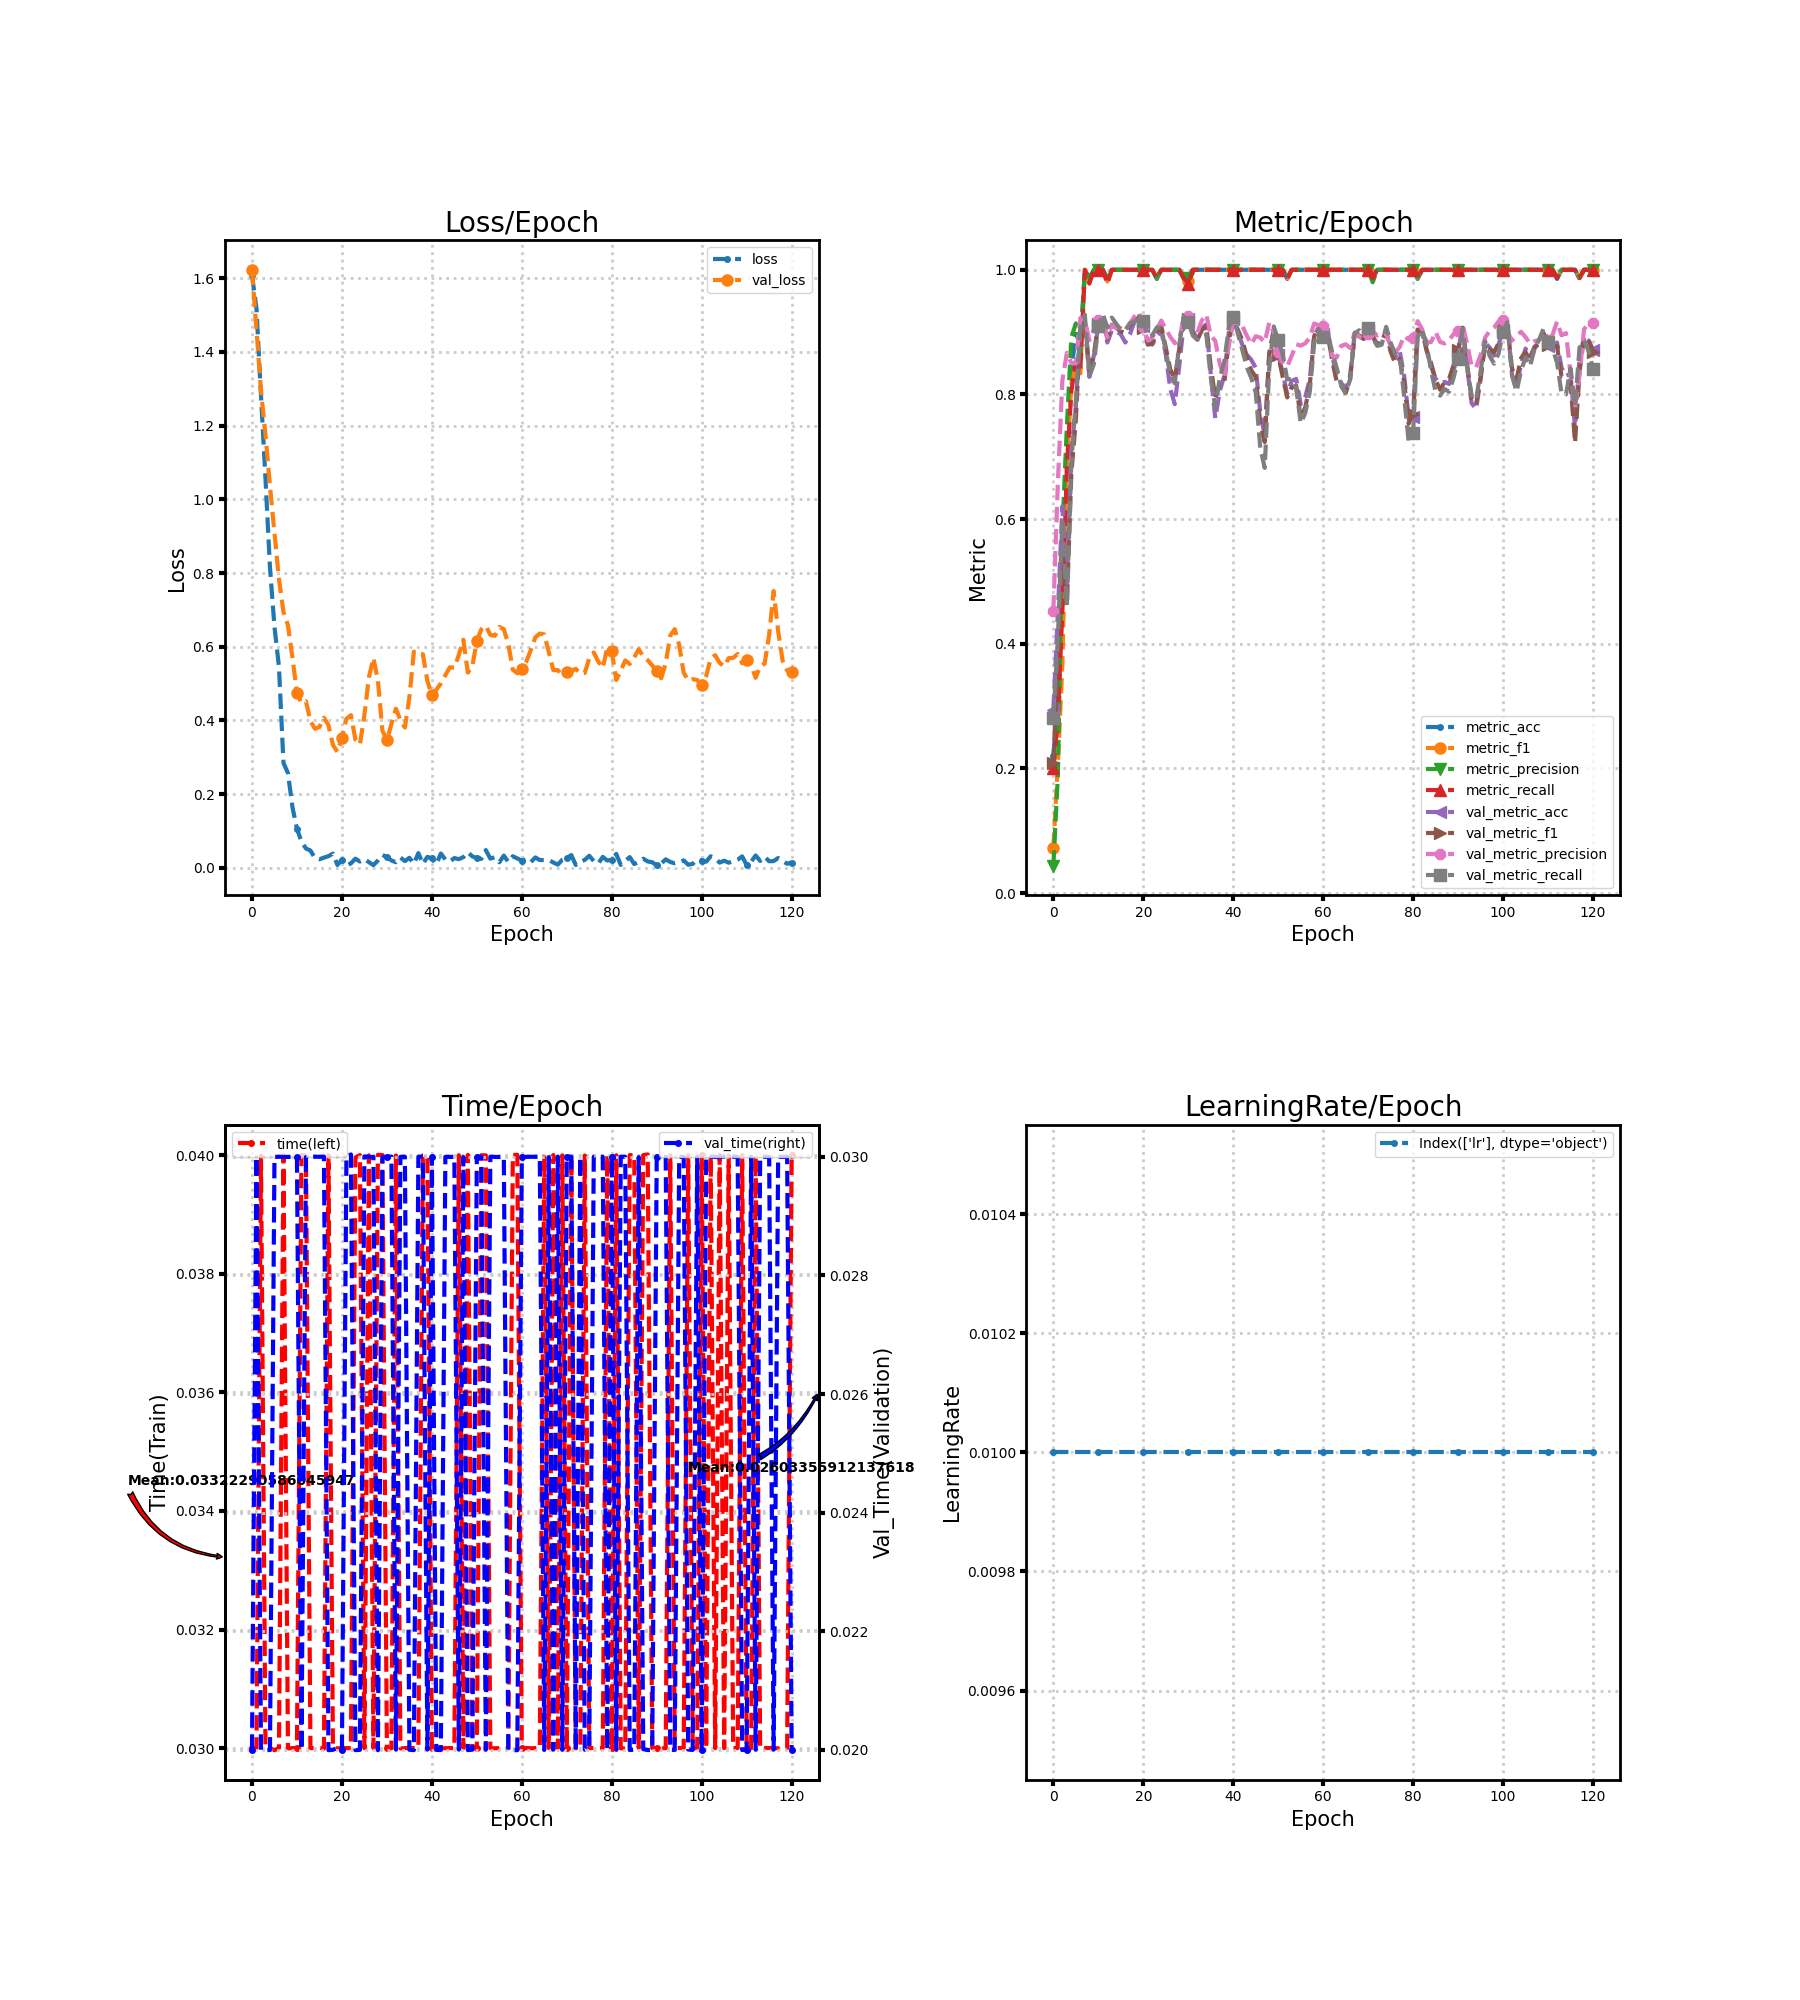

Source data for this figure (header and first rows):
loss, metric_acc, metric_f1, metric_precision, metric_recall, time, lr, val_loss, val_metric_acc, val_metric_f1, val_metric_precision, val_metric_recall, val_time
1.609, 0.2206, 0.07229, 0.04412, 0.2, 0.03, 0.01, 1.623, 0.2934, 0.209, 0.4532, 0.2809, 0.02
1.518, 0.3088, 0.2079, 0.1878, 0.2819, 0.03, 0.01, 1.461, 0.4506, 0.3754, 0.6578, 0.4093, 0.03
1.282, 0.4853, 0.3658, 0.5813, 0.4514, 0.03999, 0.01, 1.296, 0.6207, 0.5426, 0.8223, 0.5993, 0.02
1.056, 0.7059, 0.6808, 0.7485, 0.6813, 0.03, 0.01, 1.175, 0.4878, 0.461, 0.8667, 0.4601, 0.01999
0.8148, 0.8382, 0.8165, 0.8917, 0.8051, 0.03, 0.01, 1.036, 0.7099, 0.6735, 0.8504, 0.6914, 0.02
0.654, 0.8971, 0.8484, 0.914, 0.8533, 0.02997, 0.01, 0.9083, 0.7812, 0.759, 0.8497, 0.7909, 0.03
0.5458, 0.8824, 0.8338, 0.8646, 0.839, 0.03, 0.01, 0.783, 0.9076, 0.9106, 0.9226, 0.9074, 0.03
0.2847, 1.0, 1.0, 1.0, 1.0, 0.04, 0.01, 0.6943, 0.9125, 0.9213, 0.9199, 0.9281, 0.03
0.2567, 0.9853, 0.9813, 0.9867, 0.9778, 0.03, 0.01, 0.6583, 0.8282, 0.839, 0.8869, 0.8288, 0.03
0.1644, 1.0, 1.0, 1.0, 1.0, 0.03, 0.01, 0.5702, 0.8622, 0.8636, 0.9039, 0.8487, 0.03
0.1057, 1.0, 1.0, 1.0, 1.0, 0.03, 0.01, 0.4749, 0.9109, 0.9132, 0.92, 0.9091, 0.03
0.07124, 1.0, 1.0, 1.0, 1.0, 0.04, 0.01, 0.4472, 0.9173, 0.9194, 0.9172, 0.9291, 0.02
0.05219, 0.9853, 0.9813, 0.9867, 0.9778, 0.04, 0.01, 0.452, 0.8833, 0.8898, 0.8915, 0.9074, 0.03
0.04679, 1.0, 1.0, 1.0, 1.0, 0.03, 0.01, 0.3981, 0.9028, 0.9119, 0.9111, 0.9233, 0.03
0.02614, 1.0, 1.0, 1.0, 1.0, 0.03, 0.01, 0.3773, 0.9011, 0.9066, 0.9068, 0.9133, 0.03
0.02303, 1.0, 1.0, 1.0, 1.0, 0.03, 0.01, 0.3821, 0.8963, 0.901, 0.9063, 0.9033, 0.03
0.02752, 1.0, 1.0, 1.0, 1.0, 0.02999, 0.01, 0.4073, 0.8833, 0.8982, 0.903, 0.903, 0.03
0.03154, 1.0, 1.0, 1.0, 1.0, 0.04, 0.01, 0.3871, 0.8963, 0.9105, 0.9135, 0.9143, 0.01999
0.03836, 1.0, 1.0, 1.0, 1.0, 0.03, 0.01, 0.3333, 0.9157, 0.92, 0.9248, 0.9166, 0.02
0.007534, 1.0, 1.0, 1.0, 1.0, 0.03, 0.01, 0.3145, 0.9271, 0.9282, 0.9323, 0.9253, 0.02003
0.022, 1.0, 1.0, 1.0, 1.0, 0.03, 0.01, 0.3523, 0.9092, 0.9066, 0.9078, 0.9178, 0.02
0.006026, 1.0, 1.0, 1.0, 1.0, 0.03, 0.01, 0.4043, 0.8833, 0.8799, 0.8863, 0.8928, 0.03
0.01189, 1.0, 1.0, 1.0, 1.0, 0.03, 0.01, 0.4142, 0.8801, 0.8814, 0.891, 0.8949, 0.03004
0.02454, 0.9853, 0.9867, 0.9875, 0.9867, 0.03996, 0.01, 0.3478, 0.893, 0.9007, 0.9048, 0.9076, 0.01999
0.01679, 1.0, 1.0, 1.0, 1.0, 0.04, 0.01, 0.3346, 0.9028, 0.9094, 0.9185, 0.9067, 0.02
0.02308, 1.0, 1.0, 1.0, 1.0, 0.03, 0.01, 0.4147, 0.8639, 0.8753, 0.905, 0.8694, 0.03001
0.01531, 1.0, 1.0, 1.0, 1.0, 0.04, 0.01, 0.5167, 0.8088, 0.8403, 0.8924, 0.8317, 0.03
0.007024, 1.0, 1.0, 1.0, 1.0, 0.03, 0.01, 0.5697, 0.7844, 0.8247, 0.8822, 0.8179, 0.03
0.01962, 1.0, 1.0, 1.0, 1.0, 0.04001, 0.01, 0.5085, 0.846, 0.8735, 0.8881, 0.8803, 0.01999
0.03492, 0.9853, 0.9867, 0.9875, 0.9867, 0.04001, 0.01, 0.3725, 0.9141, 0.9232, 0.9234, 0.9251, 0.03
0.02876, 0.9853, 0.9818, 0.9875, 0.9778, 0.03, 0.01, 0.3458, 0.9206, 0.9204, 0.9259, 0.9159, 0.03
0.01984, 1.0, 1.0, 1.0, 1.0, 0.03, 0.01, 0.3897, 0.9028, 0.8974, 0.9072, 0.8946, 0.03
0.01496, 1.0, 1.0, 1.0, 1.0, 0.04, 0.01, 0.4317, 0.8882, 0.8869, 0.8985, 0.8876, 0.02
0.02788, 1.0, 1.0, 1.0, 1.0, 0.03, 0.01, 0.4005, 0.906, 0.9028, 0.9185, 0.8922, 0.03
0.01805, 1.0, 1.0, 1.0, 1.0, 0.03, 0.01, 0.3806, 0.9125, 0.9104, 0.9282, 0.8965, 0.03
0.02709, 1.0, 1.0, 1.0, 1.0, 0.03, 0.01, 0.4623, 0.8331, 0.8446, 0.8946, 0.8275, 0.02
0.0108, 1.0, 1.0, 1.0, 1.0, 0.03, 0.01, 0.5865, 0.7618, 0.7947, 0.8859, 0.7787, 0.01999
0.03981, 1.0, 1.0, 1.0, 1.0, 0.03, 0.01, 0.5788, 0.8055, 0.8173, 0.8491, 0.8265, 0.03
0.01042, 1.0, 1.0, 1.0, 1.0, 0.04, 0.01, 0.5797, 0.8298, 0.817, 0.8269, 0.8523, 0.03
0.02952, 1.0, 1.0, 1.0, 1.0, 0.04, 0.01, 0.5078, 0.8995, 0.8865, 0.8778, 0.9078, 0.02
0.02545, 1.0, 1.0, 1.0, 1.0, 0.03, 0.01, 0.4676, 0.9206, 0.919, 0.9157, 0.9238, 0.03
0.009217, 1.0, 1.0, 1.0, 1.0, 0.03, 0.01, 0.4835, 0.8995, 0.9043, 0.9169, 0.8983, 0.02
0.03868, 1.0, 1.0, 1.0, 1.0, 0.03, 0.01, 0.5002, 0.8801, 0.8871, 0.9101, 0.872, 0.02
0.02234, 1.0, 1.0, 1.0, 1.0, 0.03, 0.01, 0.5227, 0.8639, 0.861, 0.8946, 0.8438, 0.03
0.01683, 1.0, 1.0, 1.0, 1.0, 0.03, 0.01, 0.544, 0.8558, 0.8388, 0.8805, 0.8266, 0.03
0.02626, 1.0, 1.0, 1.0, 1.0, 0.03, 0.01, 0.543, 0.8428, 0.8279, 0.8934, 0.8033, 0.03
0.02331, 1.0, 1.0, 1.0, 1.0, 0.04, 0.01, 0.5779, 0.7715, 0.7541, 0.8913, 0.7144, 0.02
0.02875, 1.0, 1.0, 1.0, 1.0, 0.03, 0.01, 0.6189, 0.7342, 0.7236, 0.8838, 0.6821, 0.03
0.04214, 1.0, 1.0, 1.0, 1.0, 0.04001, 0.01, 0.5297, 0.8671, 0.8637, 0.9153, 0.8418, 0.01999
0.03078, 1.0, 1.0, 1.0, 1.0, 0.03, 0.01, 0.5471, 0.9044, 0.9011, 0.8997, 0.909, 0.02
0.02642, 1.0, 1.0, 1.0, 1.0, 0.03, 0.01, 0.6161, 0.8639, 0.8629, 0.8677, 0.8877, 0.03
0.02395, 1.0, 1.0, 1.0, 1.0, 0.04, 0.01, 0.6471, 0.8347, 0.828, 0.8509, 0.8639, 0.03
0.04797, 0.9853, 0.9861, 0.9875, 0.9857, 0.04, 0.01, 0.6568, 0.8006, 0.7952, 0.8448, 0.8243, 0.02
0.02487, 1.0, 1.0, 1.0, 1.0, 0.03, 0.01, 0.6322, 0.8217, 0.8114, 0.8621, 0.8248, 0.03
0.02854, 1.0, 1.0, 1.0, 1.0, 0.03, 0.01, 0.6294, 0.825, 0.8141, 0.8805, 0.8099, 0.03
0.01489, 1.0, 1.0, 1.0, 1.0, 0.03, 0.01, 0.6535, 0.7844, 0.7627, 0.8783, 0.7539, 0.03
0.03303, 1.0, 1.0, 1.0, 1.0, 0.03, 0.01, 0.6475, 0.7958, 0.7787, 0.8819, 0.7699, 0.03
0.01561, 1.0, 1.0, 1.0, 1.0, 0.03, 0.01, 0.6069, 0.8233, 0.8137, 0.8911, 0.8033, 0.02
0.03121, 1.0, 1.0, 1.0, 1.0, 0.04, 0.01, 0.5376, 0.8947, 0.8937, 0.9139, 0.882, 0.01999
0.02528, 1.0, 1.0, 1.0, 1.0, 0.04001, 0.01, 0.5279, 0.9076, 0.9073, 0.9107, 0.9047, 0.01999
... 61 more rows
